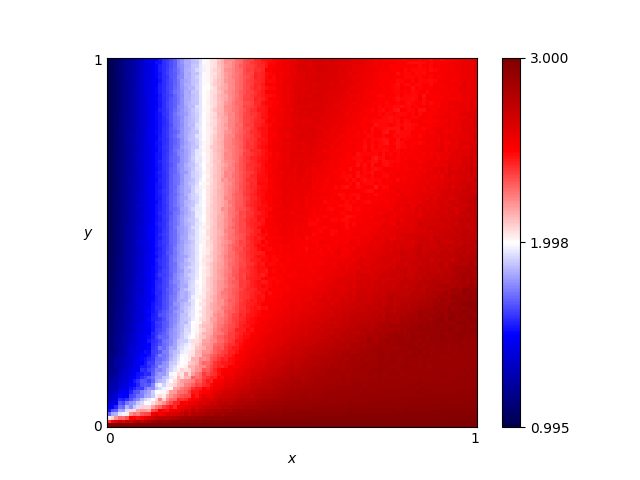

Data behind this chart, as committed beside it:
x, y, score
0.46, 0.76, 2.55
0.54, 0.86, 2.628
0.16, 0.19, 1.749
0.61, 0.18, 2.799
0.82, 0.41, 2.697
0.72, 0.66, 2.482
0.63, 0.37, 2.612
0.41, 0.28, 2.499
0.16, 0.44, 1.644
0.8, 0.33, 2.773
0.84, 0.23, 2.875
0.25, 0.48, 2.01
0.62, 0.7, 2.52
0.78, 0.28, 2.802
0.03, 0.68, 1.131
0.57, 0.0, 3.0
0.69, 0.37, 2.669
0.46, 0.05, 2.888
0.65, 0.03, 2.952
0.56, 0.8, 2.63
0.28, 0.44, 2.109
0.65, 0.0, 3.0
0.57, 0.1, 2.86
0.44, 0.29, 2.534
0.63, 0.49, 2.523
0.26, 0.03, 2.813
0.92, 0.27, 2.901
0.69, 0.35, 2.691
0.79, 0.78, 2.465
0.3, 0.26, 2.269
0.98, 0.54, 2.712
0.25, 0.62, 1.965
0.55, 0.43, 2.509
0.19, 0.06, 2.431
0.14, 0.65, 1.551
0.09, 0.65, 1.354
0.92, 1.0, 2.507
0.51, 0.43, 2.545
0.36, 0.66, 2.334
0.33, 0.92, 2.224
0.01, 0.93, 1.034
0.25, 0.81, 1.961
0.9, 0.46, 2.743
0.3, 0.12, 2.505
0.87, 0.59, 2.621
0.8, 0.75, 2.519
0.93, 0.2, 2.889
0.34, 0.41, 2.32
0.05, 0.48, 1.221
0.9, 0.12, 2.9
0.59, 0.65, 2.513
0.72, 0.62, 2.511
0.29, 0.87, 2.08
0.02, 0.72, 1.084
0.8, 0.35, 2.755
0.09, 0.22, 1.436
0.05, 0.61, 1.211
0.49, 0.38, 2.497
0.62, 0.21, 2.792
0.79, 0.55, 2.609
... 10,141 more rows
